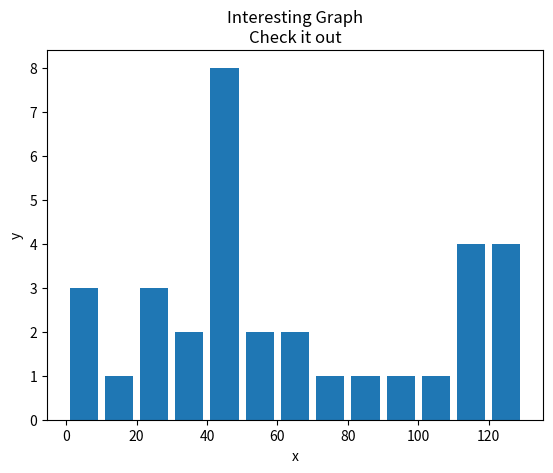

The script that saved this image:
import matplotlib.pyplot as plt
import numpy as np

"""
[redacted]
 @create 11/28/2018 3:06 PM
 @Description 直方图
"""
# 原始数据
population_ages = [22, 55, 62, 45, 21, 22, 34, 42, 42, 4, 99, 102, 110, 120, 121, 122, 130, 111, 115, 112, 80, 75, 65,
                   54, 44, 43, 42, 48, 12, 32, 44, 9, 7]
# 横坐标，表示增量
bins = [0, 10, 20, 30, 40, 50, 60, 70, 80, 90, 100, 110, 120, 130]
plt.hist(population_ages, bins, histtype='bar', rwidth=0.8)
plt.xlabel('x')
plt.ylabel('y')
plt.title('Interesting Graph\nCheck it out')
plt.show()
